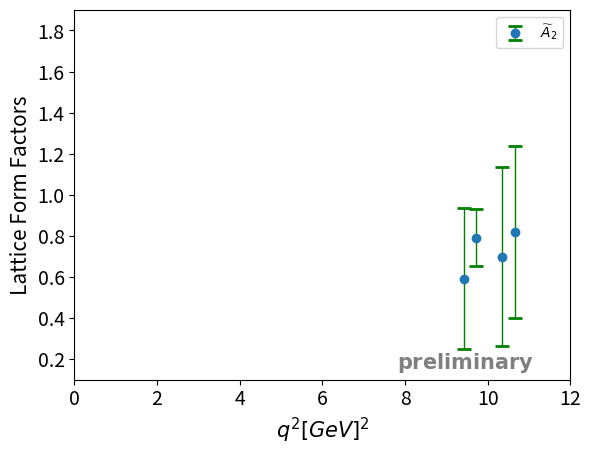

Reproduce this figure in Python.
import matplotlib.pyplot as plt



mb=1.9257122802734448
md0=0.73483032
md1=0.7458868408203149
md2=0.7567413330078149
md3=0.7673809814453149
md4=0.7774560546875026
md5=0.787656860351565

r=[2.785**2*(mb**2+md0**2-2*mb*md0),2.785**2*(mb**2+md0**2-2*mb*md1),2.785**2*(mb**2+md0**2-2*mb*md2),2.785**2*(mb**2+md0**2-2*mb*md3),2.785**2*(mb**2+md0**2-2*mb*md4),2.785**2*(mb**2+md0**2-2*mb*md5)]

print(r)

x_coords = [r[1], r[2], r[3],r[4],r[5]]
x2_coords=[r[0],r[1],r[2],r[4],r[5]]
x3_coords=[r[1],r[2],r[4],r[5]]
#a0_coords = [0.3164392089843757, 0.3073040771484382, 0.2998211669921883, 0.2998101806640633,0.28969604492187573]
#a1_coords = [0.465849609374999, 0.4591717529296865, 0.45148071289062397,0.43830688476562396,0.4274896240234364]
#a2_coords = [0.142341918945312, 0.13689941406249956, 0.13215759277343708,0.13119873046874958,0.1251452636718746]
#v_coords = [0.10359436035156251, 0.1011114501953125	, 0.09843872070312501,0.09677001953125,0.09193603515625004]
#v_coords = [0.270648803710938, 0.264437866210938	, 0.25773132324218806,0.2542181396484381,0.24137573242187552]

a0_coords=[0.3275769042968758,0.3171856689453133,0.31046325683593823,0.3106542968750007,0.30202697753906316]
a0_errors=[0.004454551871023689,0.007377180278935829,0.005660428006000999,0.006986392273294165,0.007500947493429374]

a1_coords=[0.4865405273437488,0.4757202148437489,0.4633441162109365,0.4398815917968739,0.42405456542968645]
a1_errors=[0.006465230473785492,0.0069653901498476474,0.0074163726355114075,0.015424948428475891,0.015806202399146266]

#a2_coords=[0.41817443847656144,0.397583007812499,0.3827618408203116,0.36650390624999907,0.3458599853515617	]
#a2_errors=[0.010644458041290874,0.011165071791380479,0.012144511369892246,0.013982343362621007,0.014800089926233747]

a2_coords=[0.8182873535156274,0.6981549072265648,0.7901385498046901,0.5908471679687517]
a2_errors=[0.41800193229455124,0.43557562733677674,0.13819440467075686,0.3444357072346392]

v_coords=[0.8242388916015652,0.7999066162109401,0.77552429199219,0.752935180664065,0.7287011718750023]
v_errors=[0.01554307531103453,0.017223192786267657,0.019543059435496852,0.02249301896603235,0.02469953049667586]
#v_coords=[0.1076904296875,0.10464050292968753,0.1014453125,0.09980346679687502,0.09419006347656249]
#v_errors=[0.0018926898195992916,0.0020812933967358344,0.0023492244795892832,0.002764093764955838,	0.002986208107597647]

#a0_errors = [0.0037851833493419587, 0.006791161606224229, 0.0039762005799883465,0.004205412767346014,0.005326700510947266]
#a1_errors = [0.0059065006267652225, 0.0057527241704552964, 0.005821430620981651,0.011746995107780663,0.009569125614957428]
#a2_errors = [0.0017166556854391818, 0.0026351162546076226, 0.0018289481048312972,	0.0019957181072026552,0.002208897628274302]
#v_errors = [0.004614120677628701, 0.005106355931640853, 0.005791040443105171,0.006889201392850977,0.007435394379925809]
#v_errors = [0.0017511783572122202, 0.0019407292847015043, 0.0022020939011495504,0.0025940767769486203,0.0028204901729288936]

# Create a scatter plot with error bars
#plt.errorbar(x_coords, a0_coords, yerr=a0_errors, fmt='o', ecolor='blue', capsize=5, capthick=2, elinewidth=1,label=r'$\widetilde{A}_0$')

#plt.errorbar(x2_coords, a1_coords, yerr=a1_errors, fmt='o', ecolor='orange', capsize=5, capthick=2, elinewidth=1,label=r'$\widetilde{A}_1$')

plt.errorbar(x3_coords, a2_coords, yerr=a2_errors, fmt='o', ecolor='green', capsize=5, capthick=2, elinewidth=1,label=r'$\widetilde{A}_2$')

#plt.errorbar(x_coords, v_coords, yerr=v_errors, fmt='o', ecolor='red', capsize=5, capthick=2, elinewidth=1,label=r'$\widetilde{V}$')

plt.axis((0,12,0.1,1.9))

# Create a scatter plot
#plt.scatter(x_coords, a0_coords, color='blue')
#plt.scatter(x2_coords, a1_coords, color='red')
#plt.scatter(x_coords, a2_coords, color='green')

# Adding labels to the points
#for (x, y) in zip(x_coords, a0_coords):
#    plt.text(x, y, f'({x}, {y})', fontsize=9, ha='right')

# Adding title and labels
#plt.title('A0')
plt.xlabel(r'$q^2[GeV]^2$',fontsize=15)
plt.ylabel('Lattice Form Factors',fontsize=15)

plt.tick_params(axis='both', which='major', labelsize=14)
plt.legend()
plt.annotate(r'$\bf{preliminary}$',xy=(0.65,0.03),xycoords='axes fraction',fontsize=15,color='grey',alpha=1)

# Show plot
#plt.grid(True)
plt.savefig('FF-q^2-A2.pdf',transparent=True,bbox_inches='tight')